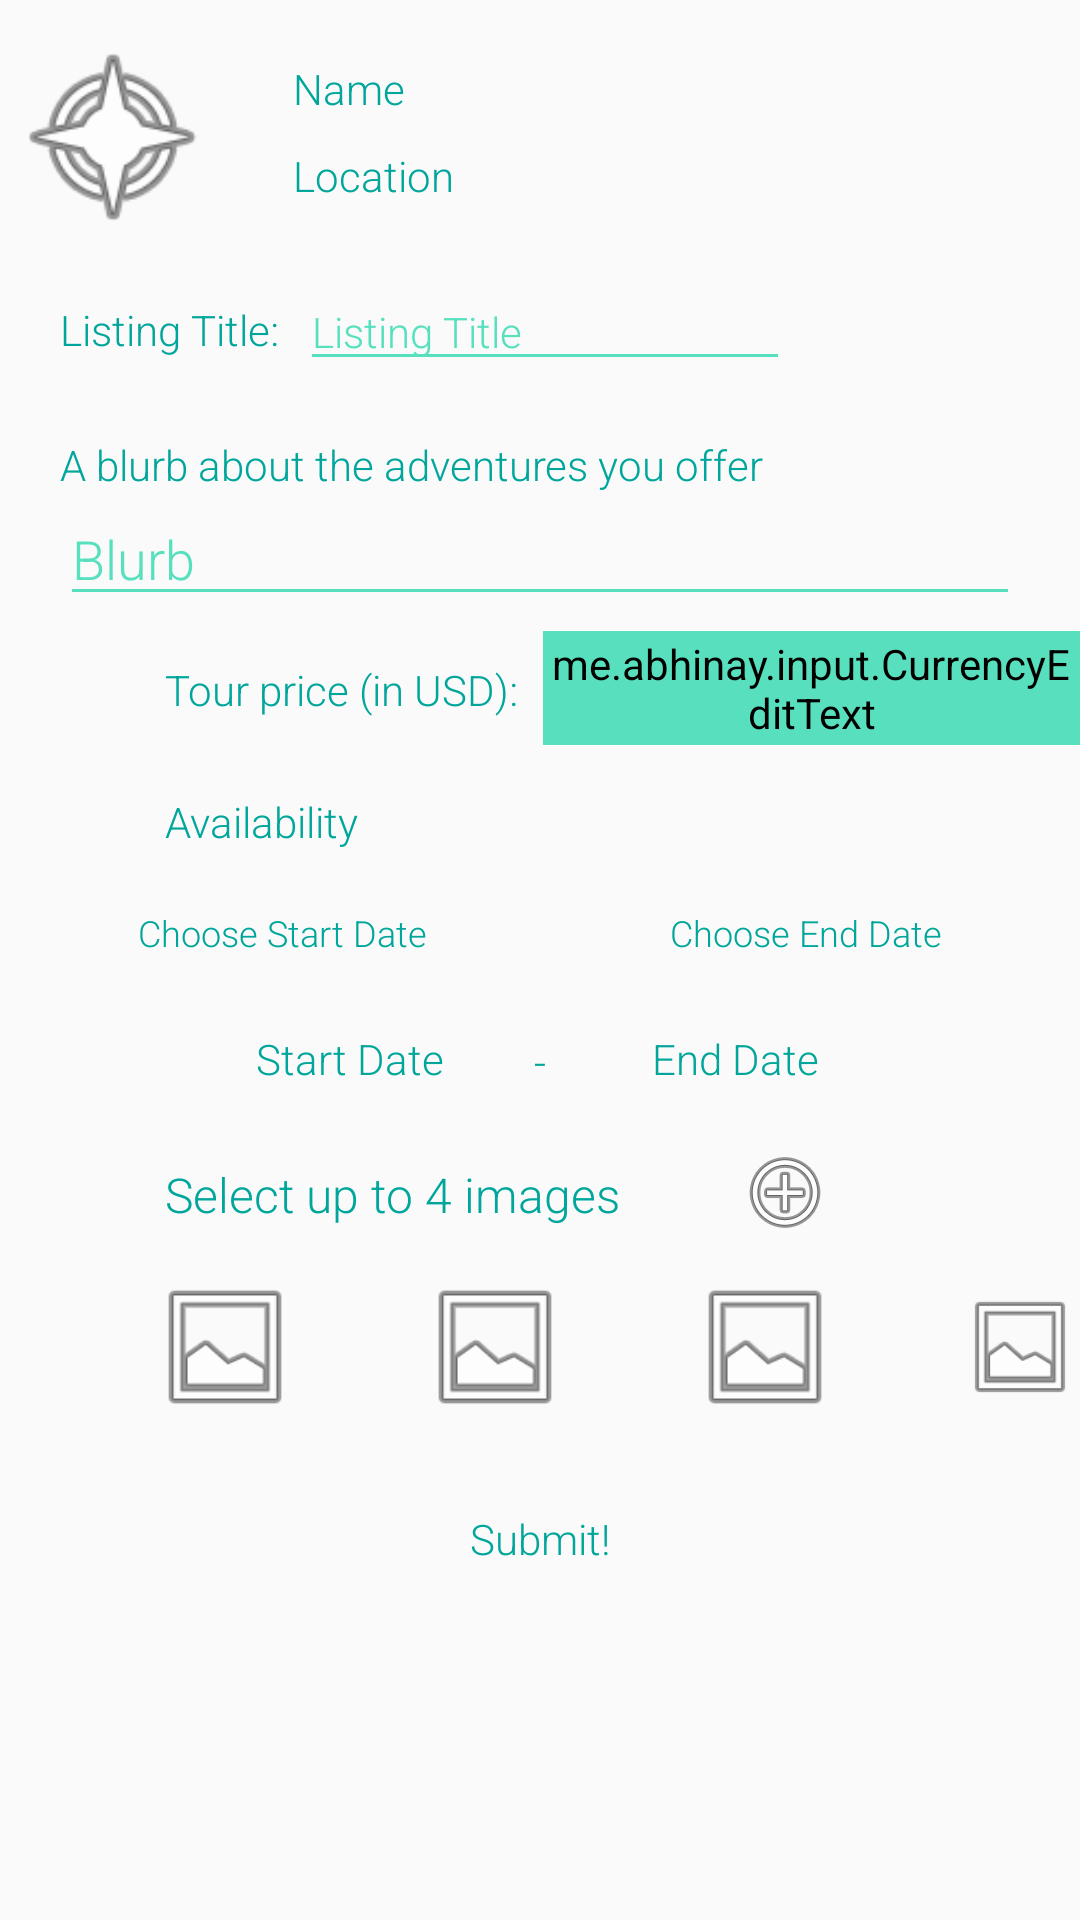

Write the Android layout XML for this screen, with the resource values it uses.
<!-- AndroidManifest.xml: application theme AppTheme -->
<!-- res/layout/fragment_create.xml -->
<?xml version="1.0" encoding="utf-8"?>
<RelativeLayout xmlns:android="http://schemas.android.com/apk/res/android"
    xmlns:app="http://schemas.android.com/apk/res-auto"
    xmlns:tools="http://schemas.android.com/tools"
    android:layout_width="match_parent"
    android:layout_height="match_parent"
    tools:context=".fragments.CreateFragment">

    <TextView
        android:id="@+id/tvComposeName"
        android:layout_width="wrap_content"
        android:layout_height="wrap_content"
        android:layout_alignParentTop="true"
        android:layout_alignParentEnd="true"
        android:layout_marginTop="20dp"
        android:layout_marginEnd="225dp"
        android:fontFamily="sans-serif-light"
        android:text="Name"
        android:textColor="@color/colorPrimaryDark" />

    <EditText
        android:id="@+id/etComposeBlurb"
        android:layout_width="match_parent"
        android:layout_height="40dp"
        android:layout_below="@+id/ivComposeProfileImg"
        android:layout_alignParentStart="true"
        android:layout_alignParentEnd="true"
        android:layout_centerHorizontal="true"
        android:layout_marginStart="20dp"
        android:layout_marginTop="85dp"
        android:layout_marginEnd="20dp"
        android:backgroundTint="@color/colorPrimary"
        android:ems="10"
        android:fontFamily="sans-serif-light"
        android:hint="Blurb"
        android:inputType="textPersonName"
        android:textColor="@color/colorPrimaryDark"
        android:textColorHint="@color/colorPrimary" />

    <TextView
        android:id="@+id/tvComposePriceTitle"
        android:layout_width="wrap_content"
        android:layout_height="wrap_content"
        android:layout_below="@+id/etComposeBlurb"
        android:layout_alignParentStart="true"
        android:layout_marginStart="55dp"
        android:layout_marginTop="15dp"
        android:fontFamily="sans-serif-light"
        android:gravity="center_vertical"
        android:text="Tour price (in USD): "
        android:textColor="@color/colorPrimaryDark" />

    <TextView
        android:id="@+id/tvComposeBlurbTitle"
        android:layout_width="wrap_content"
        android:layout_height="wrap_content"
        android:layout_below="@+id/ivComposeProfileImg"
        android:layout_alignStart="@+id/etComposeBlurb"
        android:layout_marginStart="0dp"
        android:layout_marginTop="65dp"
        android:fontFamily="sans-serif-light"
        android:text="A blurb about the adventures you offer"
        android:textColor="@color/colorPrimaryDark" />

    <TextView
        android:id="@+id/tvComposeAvailabilityTitle"
        android:layout_width="wrap_content"
        android:layout_height="wrap_content"
        android:layout_below="@+id/tvComposePriceTitle"
        android:layout_alignStart="@+id/tvComposePriceTitle"
        android:layout_marginStart="0dp"
        android:layout_marginTop="25dp"
        android:fontFamily="sans-serif-light"
        android:text="Availability"
        android:textColor="@color/colorPrimaryDark" />

    <TextView
        android:id="@+id/tvStartDate"
        android:layout_width="wrap_content"
        android:layout_height="wrap_content"
        android:layout_below="@+id/btnStartDate"
        android:layout_alignEnd="@+id/btnStartDate"
        android:layout_marginTop="15dp"
        android:layout_marginEnd="0dp"
        android:text="Start Date"
        android:fontFamily="sans-serif-light"
        android:textColor="@color/colorPrimaryDark"/>

    <Button
        android:id="@+id/btnComposeSubmit"
        android:layout_width="wrap_content"
        android:layout_height="wrap_content"
        android:layout_below="@+id/iv1"
        android:layout_centerHorizontal="true"
        android:layout_marginTop="15dp"
        android:background="@drawable/buttondesign"
        android:fontFamily="sans-serif-light"
        android:text="Submit!"
        android:textAllCaps="false"
        android:textColor="@color/colorWhite" />

    <ImageView
        android:id="@+id/ivComposeProfileImg"
        android:layout_width="70dp"
        android:layout_height="70dp"
        android:layout_alignTop="@+id/tvComposeName"
        android:layout_marginTop="-10dp"
        android:layout_marginEnd="25dp"
        android:layout_toStartOf="@+id/tvComposeName"
        android:src="@android:drawable/ic_menu_compass" />

    <TextView
        android:id="@+id/tvComposeLocation"
        android:layout_width="wrap_content"
        android:layout_height="wrap_content"
        android:layout_below="@+id/tvComposeName"
        android:layout_alignStart="@+id/tvComposeName"
        android:layout_marginStart="0dp"
        android:layout_marginTop="10dp"
        android:fontFamily="sans-serif-light"
        android:text="Location"
        android:textColor="@color/colorPrimaryDark" />

    <ImageButton
        android:id="@+id/btnComposeImgs"
        android:layout_width="40dp"
        android:layout_height="40dp"
        android:layout_below="@+id/tvStartDate"
        android:layout_marginStart="35dp"
        android:layout_marginTop="15dp"
        android:layout_toEndOf="@+id/tvChooseImgTitle"
        android:background="@drawable/buttondesign"
        android:src="@android:drawable/ic_menu_add"
        android:textColor="@color/colorWhite" />

    <TextView
        android:id="@+id/tvChooseImgTitle"
        android:layout_width="wrap_content"
        android:layout_height="wrap_content"
        android:layout_below="@+id/tvStartDate"
        android:layout_alignStart="@+id/btnStartDate"
        android:layout_marginStart="15dp"
        android:layout_marginTop="25dp"
        android:fontFamily="sans-serif-light"
        android:text="Select up to 4 images"
        android:textColor="@color/colorPrimaryDark"
        android:textSize="16sp" />

    <ImageView
        android:id="@+id/iv1"
        android:layout_width="50dp"
        android:layout_height="50dp"
        android:layout_below="@+id/tvChooseImgTitle"
        android:layout_alignParentStart="true"
        android:layout_marginStart="50dp"
        android:layout_marginTop="15dp"
        android:src="@android:drawable/ic_menu_gallery" />

    <ImageView
        android:id="@+id/iv2"
        android:layout_width="50dp"
        android:layout_height="50dp"
        android:layout_alignTop="@+id/iv1"
        android:layout_marginStart="40dp"
        android:layout_marginTop="0dp"
        android:layout_toEndOf="@+id/iv1"
        android:src="@android:drawable/ic_menu_gallery" />

    <ImageView
        android:id="@+id/iv3"
        android:layout_width="50dp"
        android:layout_height="50dp"
        android:layout_alignTop="@+id/iv2"
        android:layout_marginStart="40dp"
        android:layout_marginTop="0dp"
        android:layout_toEndOf="@+id/iv2"
        android:src="@android:drawable/ic_menu_gallery" />

    <ImageView
        android:id="@+id/iv4"
        android:layout_width="50dp"
        android:layout_height="50dp"
        android:layout_alignTop="@+id/iv3"
        android:layout_marginStart="40dp"
        android:layout_marginTop="0dp"
        android:layout_toEndOf="@+id/iv3"
        android:src="@android:drawable/ic_menu_gallery" />

    <Button
        android:id="@+id/btnStartDate"
        android:layout_width="wrap_content"
        android:layout_height="35dp"
        android:layout_below="@+id/tvComposeAvailabilityTitle"
        android:layout_alignStart="@+id/etComposeBlurb"
        android:layout_marginStart="20dp"
        android:layout_marginTop="10dp"
        android:background="@drawable/buttondesign"
        android:fontFamily="sans-serif-light"
        android:text="  Choose Start Date  "
        android:textAllCaps="false"
        android:textColor="@color/colorWhite"
        android:textSize="12sp" />

    <Button
        android:id="@+id/btnEndDate"
        android:layout_width="wrap_content"
        android:layout_height="35dp"
        android:layout_below="@+id/tvComposeAvailabilityTitle"
        android:layout_alignEnd="@+id/etComposeBlurb"
        android:layout_marginTop="10dp"
        android:layout_marginEnd="20dp"
        android:background="@drawable/buttondesign"
        android:fontFamily="sans-serif-light"
        android:text="  Choose End Date  "
        android:textAllCaps="false"
        android:textColor="@color/colorWhite"
        android:textSize="12sp" />

    <TextView
        android:id="@+id/textView2"
        android:layout_width="wrap_content"
        android:layout_height="wrap_content"
        android:layout_alignTop="@+id/tvStartDate"
        android:layout_centerHorizontal="true"
        android:layout_marginTop="1dp"
        android:text="-"
        android:textSize="14sp"
        android:fontFamily="sans-serif-light"
        android:textColor="@color/colorPrimaryDark"/>

    <TextView
        android:id="@+id/tvEndDate"
        android:layout_width="wrap_content"
        android:layout_height="wrap_content"
        android:layout_below="@+id/btnEndDate"
        android:layout_alignStart="@+id/btnEndDate"
        android:layout_marginStart="0dp"
        android:layout_marginTop="15dp"
        android:text="End Date"
        android:fontFamily="sans-serif-light"
        android:textColor="@color/colorPrimaryDark"/>

    <TextView
        android:id="@+id/textView5"
        android:layout_width="wrap_content"
        android:layout_height="wrap_content"
        android:layout_below="@+id/ivComposeProfileImg"
        android:layout_alignStart="@+id/tvComposeBlurbTitle"
        android:layout_marginStart="0dp"
        android:layout_marginTop="20dp"
        android:fontFamily="sans-serif-light"
        android:text="Listing Title:"
        android:textColor="@color/colorPrimaryDark" />

    <EditText
        android:id="@+id/etComposeTitle"
        android:layout_width="wrap_content"
        android:layout_height="35dp"
        android:layout_alignParentTop="true"
        android:layout_marginStart="7dp"
        android:layout_marginTop="92dp"
        android:layout_toEndOf="@+id/textView5"
        android:backgroundTint="@color/colorPrimary"
        android:ems="10"
        android:fontFamily="sans-serif-light"
        android:hint="Listing Title"
        android:inputType="textPersonName"
        android:textColor="@color/colorPrimaryDark"
        android:textColorHint="@color/colorPrimary"
        android:textSize="14sp" />

    <me.abhinay.input.CurrencyEditText
        android:id="@+id/etComposePrice"
        android:layout_width="wrap_content"
        android:layout_height="38dp"
        android:layout_below="@+id/etComposeBlurb"
        android:layout_marginStart="5dp"
        android:layout_marginTop="5dp"
        android:layout_toEndOf="@+id/tvComposePriceTitle"
        android:backgroundTint="@color/colorPrimary"
        android:fontFamily="sans-serif-light"
        android:gravity="clip_vertical"
        android:hint=" Enter a price for your tour "
        android:inputType="number"
        android:textColor="@color/colorPrimaryDark"
        android:textColorHint="@color/colorPrimary"
        android:textSize="14sp" />

</RelativeLayout>
<!-- resources referenced by this layout -->
<resources>
  <color name="colorPrimary">#58E0BE</color>
  <color name="colorPrimaryDark">#00A69B</color>
  <color name="colorWhite">#00A69B</color>
  
      //4A5352
  
      // app colors
  <style name="AppTheme" parent="Theme.AppCompat.Light.DarkActionBar">
          
          <item name="colorPrimary">@color/colorPrimary</item>
          <item name="colorPrimaryDark">@color/colorPrimaryDark</item>
          <item name="colorAccent">@color/colorAccent</item>
          <item name="android:actionMenuTextColor">@color/colorPrimaryDark</item>
          <item name="actionMenuTextColor">@color/colorPrimaryDark</item>
          <item name="android:windowContentTransitions">true</item>
          <item name="android:windowAllowEnterTransitionOverlap">true</item>
          <item name="android:windowAllowReturnTransitionOverlap">true</item>
      </style>
  <color name="colorAccent">#C1EFE2</color>
</resources>
